Run: headless pygame with SDL's dummy video driver; simulated clock (each Clock.tick advances the game by its frame time, no real sleeping); random seed 0; keys injected as events and as key.get_pressed() state; no mouse input; restart key SPACE tapped at the start of phases 3 and 4.
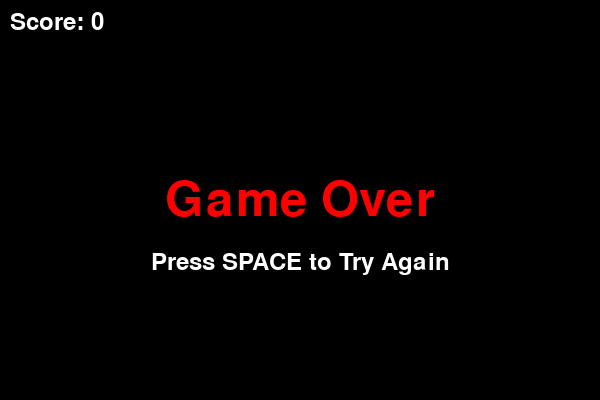
Frame 1 of 4 · flips 1–60 · no input
Frame 2 of 4 · flips 61–180 · tapped SPACE, RETURN · held RIGHT (→), D · screen unchanged from frame 1, image omitted
Frame 3 of 4 · flips 181–300 · tapped SPACE · held DOWN (↓), S · screen unchanged from frame 2, image omitted
Frame 4 of 4 · flips 301–420 · tapped SPACE · held LEFT (←), A, UP (↑), W · screen unchanged from frame 3, image omitted

The pygame program that drew these frames:

import pygame
import random

# Initialize Pygame
pygame.init()

# Constants
WIDTH, HEIGHT = 600, 400
GRID_SIZE = 20
GRID_WIDTH = WIDTH // GRID_SIZE
GRID_HEIGHT = HEIGHT // GRID_SIZE
SNAKE_SPEED = 10

# Colors
WHITE = (255, 255, 255)
GREEN = (0, 255, 0)
RED = (255, 0, 0)

# Initialize screen
screen = pygame.display.set_mode((WIDTH, HEIGHT))
pygame.display.set_caption("Snake Game")

# Initialize clock
clock = pygame.time.Clock()

# Snake initial position and direction
snake = [(GRID_WIDTH // 2, GRID_HEIGHT // 2)]
direction = (1, 0)

# Apple initial position
apple = (random.randint(0, GRID_WIDTH - 1), random.randint(0, GRID_HEIGHT - 1))

# Score
score = 0

def draw_grid():
    for x in range(0, WIDTH, GRID_SIZE):
        pygame.draw.line(screen, WHITE, (x, 0), (x, HEIGHT))
    for y in range(0, HEIGHT, GRID_SIZE):
        pygame.draw.line(screen, WHITE, (0, y), (WIDTH, y))

def draw_snake(snake):
    for segment in snake:
        pygame.draw.rect(screen, GREEN, (segment[0] * GRID_SIZE, segment[1] * GRID_SIZE, GRID_SIZE, GRID_SIZE))

def draw_apple(apple):
    pygame.draw.rect(screen, RED, (apple[0] * GRID_SIZE, apple[1] * GRID_SIZE, GRID_SIZE, GRID_SIZE))

def check_collision(snake):
    head = snake[0]
    if head in snake[1:]:
        return True
    if head[0] < 0 or head[0] >= GRID_WIDTH or head[1] < 0 or head[1] >= GRID_HEIGHT:
        return True
    return False

def move_snake(snake, direction):
    head = snake[0]
    new_head = (head[0] + direction[0], head[1] + direction[1])
    snake.insert(0, new_head)

def handle_input(direction):
    keys = pygame.key.get_pressed()
    if keys[pygame.K_UP] and direction != (0, 1):
        return (0, -1)
    if keys[pygame.K_DOWN] and direction != (0, -1):
        return (0, 1)
    if keys[pygame.K_LEFT] and direction != (1, 0):
        return (-1, 0)
    if keys[pygame.K_RIGHT] and direction != (-1, 0):
        return (1, 0)
    return direction

def show_score(score):
    font = pygame.font.Font(None, 36)
    text = font.render(f"Score: {score}", True, WHITE)
    screen.blit(text, (10, 10))

def show_game_over():
    font = pygame.font.Font(None, 72)
    text = font.render("Game Over", True, RED)
    screen.blit(text, (WIDTH // 2 - text.get_width() // 2, HEIGHT // 2 - text.get_height() // 2))

def show_try_again():
    font = pygame.font.Font(None, 36)
    text = font.render("Press SPACE to Try Again", True, WHITE)
    screen.blit(text, (WIDTH // 2 - text.get_width() // 2, HEIGHT // 2 + 50))


def main():
    global direction, apple, score

    snake = [(GRID_WIDTH // 2, GRID_HEIGHT // 2)]  # Initialize snake within the main function
    running = True
    game_over = False

    while running:
        for event in pygame.event.get():
            if event.type == pygame.QUIT:
                running = False

        if not game_over:
            direction = handle_input(direction)

            # Create a new head based on the current direction
            head = snake[0]
            new_head = (head[0] + direction[0], head[1] + direction[1])

            # Check if the new head coincides with the apple
            if new_head == apple:
                score += 1
                apple = (random.randint(0, GRID_WIDTH - 1), random.randint(0, GRID_HEIGHT - 1))
            else:
                # Remove the last segment to keep the same length
                snake.pop()

            # Add the new head to the snake
            snake.insert(0, new_head)

            if check_collision(snake):
                game_over = True

            screen.fill((0, 0, 0))
            draw_grid()
            draw_snake(snake)
            draw_apple(apple)
            show_score(score)
        else:
            screen.fill((0, 0, 0))
            show_game_over()
            show_score(score)
            show_try_again()
            keys = pygame.key.get_pressed()
            if keys[pygame.K_SPACE]:
                snake = [(GRID_WIDTH // 2, GRID_HEIGHT // 2)]
                direction = (1, 0)
                apple = (random.randint(0, GRID_WIDTH - 1), random.randint(0, GRID_HEIGHT - 1))
                score = 0
                game_over = False

        pygame.display.flip()

        clock.tick(SNAKE_SPEED)

    pygame.quit()
    print("Game Over! Your Score:", score)

if __name__ == "__main__":
    main()
